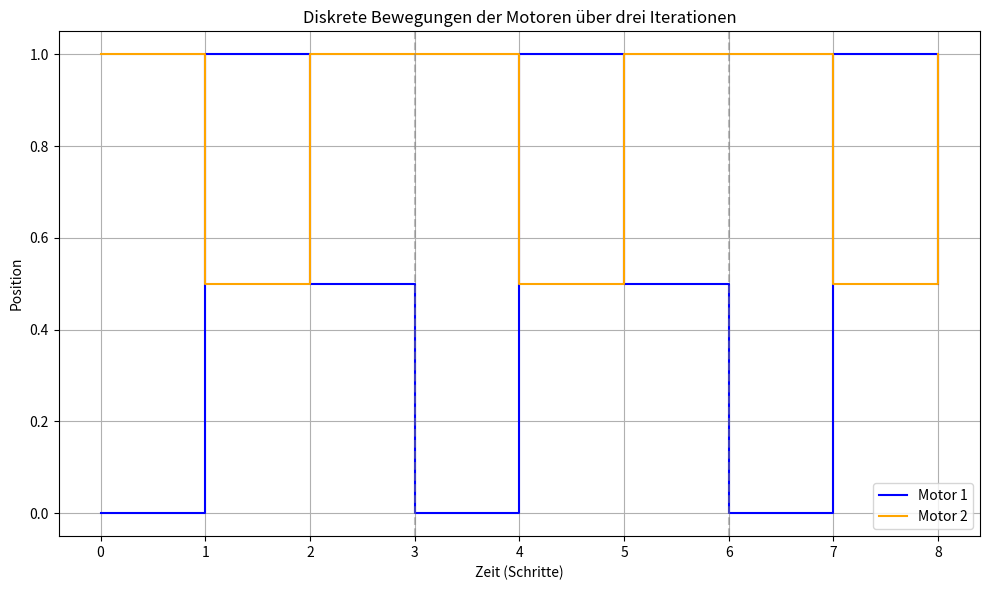

The script that saved this image:
import numpy as np
import matplotlib.pyplot as plt

# Diskrete Positionen für jeden Motor
motor1_positions = [0, 1, 0.5]
motor2_positions = [1, 0.5, 1]

# Anzahl der Iterationen
iterations = 3

# Wiederhole die Positionen für jede Iteration
motor1_sequence = motor1_positions * iterations
motor2_sequence = motor2_positions * iterations

# Zeitpunkte für die Schritte
time_steps = np.arange(len(motor1_sequence))

# Plot erstellen
plt.figure(figsize=(10, 6))
plt.step(time_steps, motor1_sequence, where='post', label='Motor 1', color='blue')
plt.step(time_steps, motor2_sequence, where='post', label='Motor 2', color='orange')

# Iterationsgrenzen markieren
for i in range(1, iterations):
    plt.axvline(x=i * len(motor1_positions), color='gray', linestyle='--', alpha=0.5)

# Beschriftung und Legende
plt.title('Diskrete Bewegungen der Motoren über drei Iterationen')
plt.xlabel('Zeit (Schritte)')
plt.ylabel('Position')
plt.legend()
plt.grid(True)

# Grafik anzeigen
plt.tight_layout()
plt.show()
